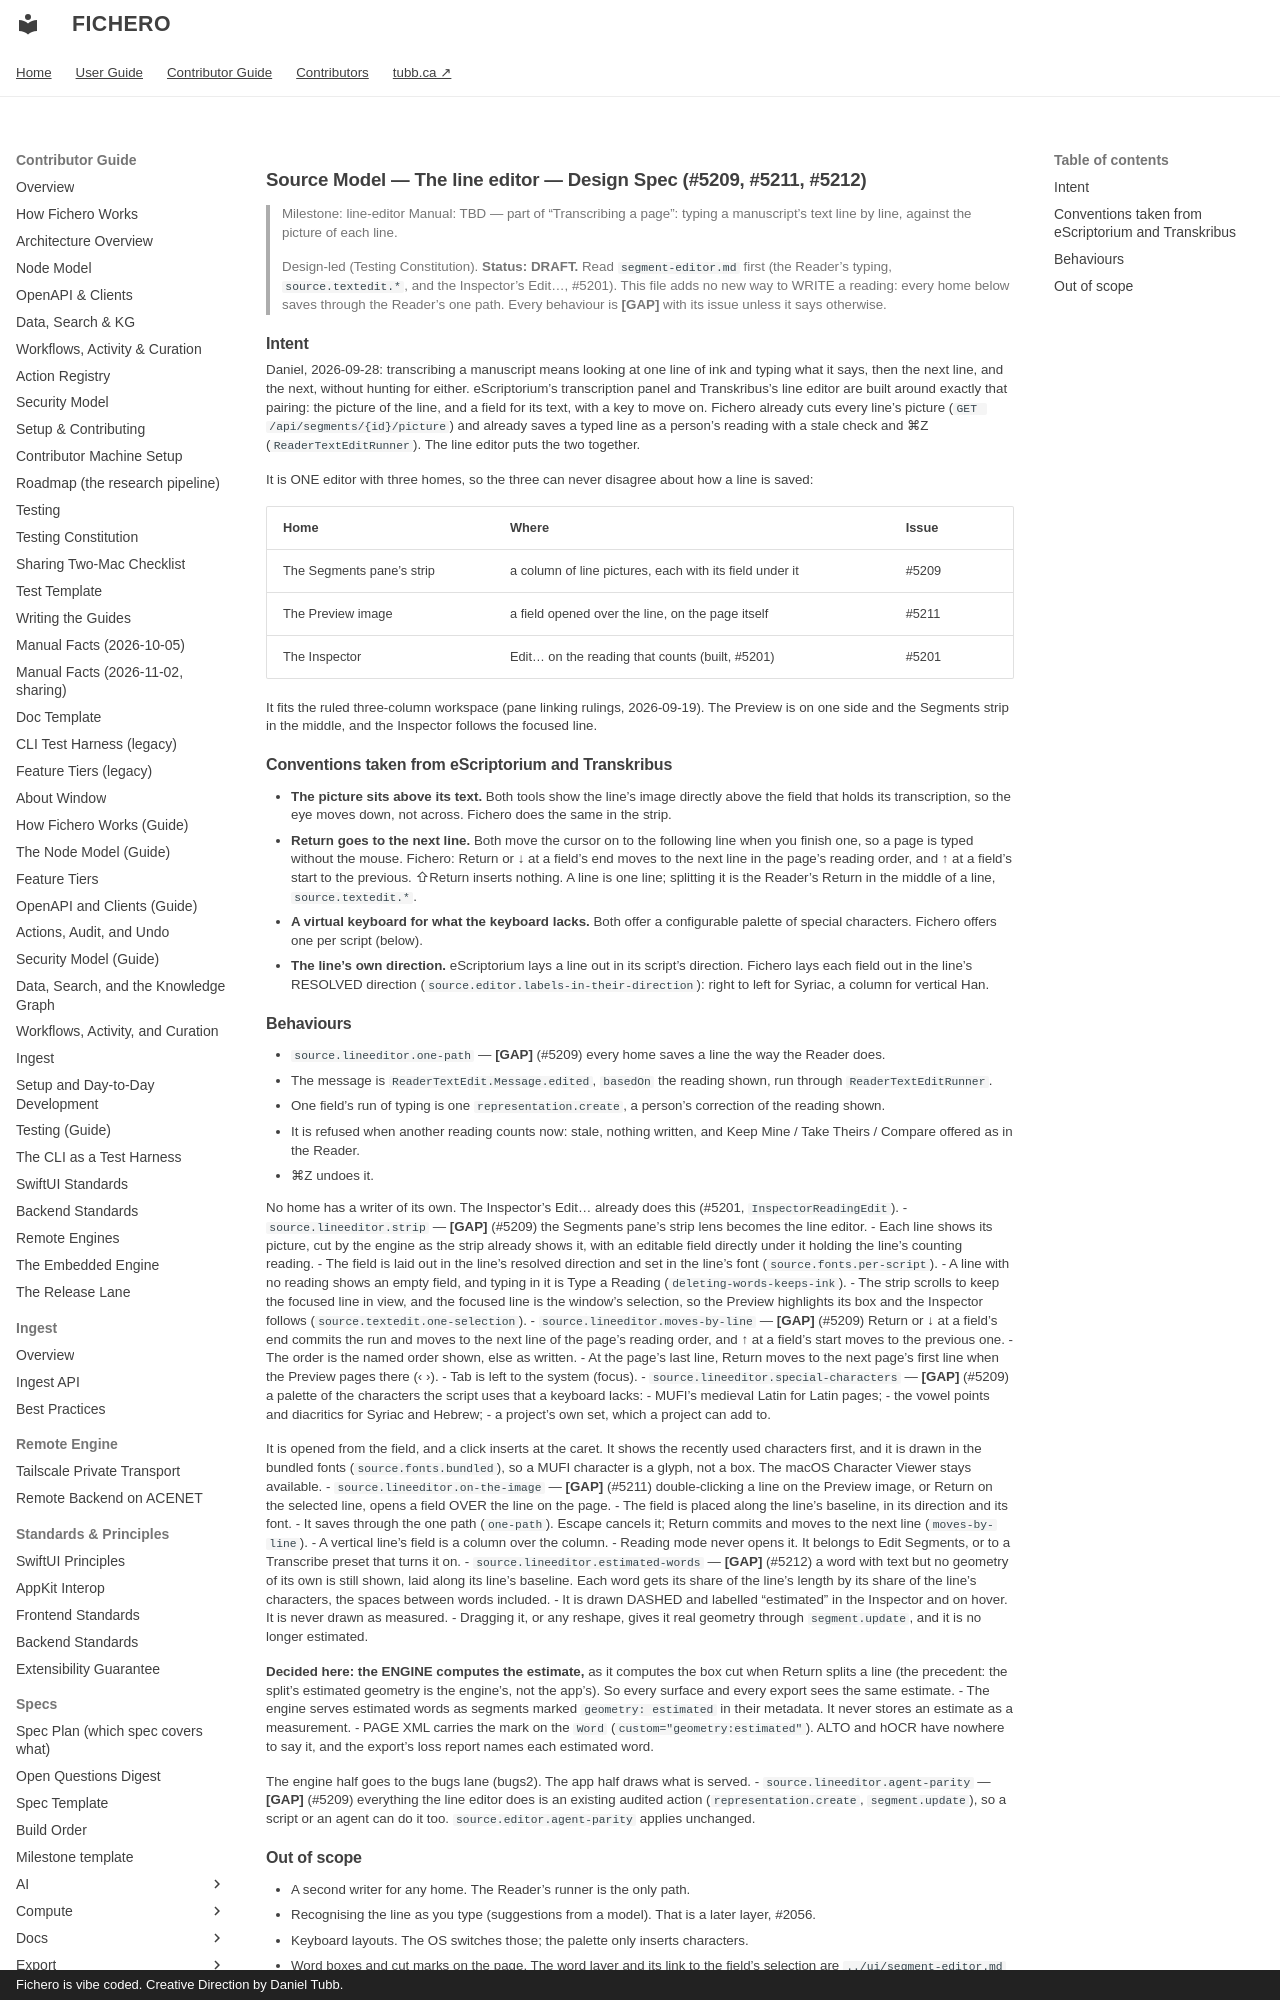

repository: dtubb/fichero · page: contributor_manual/specs/source/line-editor/index.html · generator: mkdocs · copyright: Fichero is vibe coded. Creative Direction by Daniel Tubb.

# Source Model — The line editor — Design Spec (#5209, #5211, #5212)

> Milestone: line-editor
> Manual: TBD — part of "Transcribing a page": typing a manuscript's text line by line, against the
> picture of each line.
>
> Design-led (Testing Constitution). **Status: DRAFT.** Read `segment-editor.md` first (the Reader's
> typing, `source.textedit.*`, and the Inspector's Edit…, #5201). This file adds no new way to WRITE a
> reading: every home below saves through the Reader's one path. Every behaviour is **[GAP]** with its
> issue unless it says otherwise.

## Intent

Daniel, 2026-09-28: transcribing a manuscript means looking at one line of ink and typing what it says,
then the next line, and the next, without hunting for either. eScriptorium's transcription panel and
Transkribus's line editor are built around exactly that pairing: the picture of the line, and a field for
its text, with a key to move on. Fichero already cuts every line's picture (`GET /api/segments/{id}/picture`)
and already saves a typed line as a person's reading with a stale check and ⌘Z (`ReaderTextEditRunner`).
The line editor puts the two together.

It is ONE editor with three homes, so the three can never disagree about how a line is saved:

| Home | Where | Issue |
|---|---|---|
| The Segments pane's strip | a column of line pictures, each with its field under it | #5209 |
| The Preview image | a field opened over the line, on the page itself | #5211 |
| The Inspector | Edit… on the reading that counts (built, #5201) | #5201 |

It fits the ruled three-column workspace (pane linking rulings, 2026-09-19). The Preview is on one side and
the Segments strip in the middle, and the Inspector follows the focused line.
